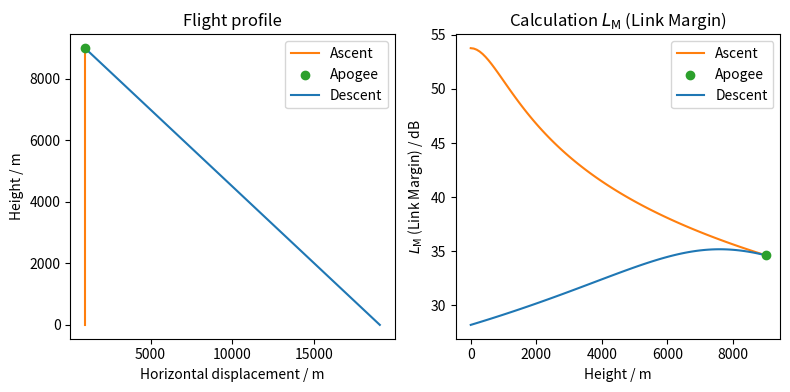

Write the Python code that produced this figure.
import matplotlib.pyplot as plt
import numpy as np

# Possible improvements of the calculation:
# - Qualified guess or even measurement of L_TX and L_RX
# - Specification receiver antenna gain G_RX
# - Inclusion of the real gain of the sending antenna G_TX
# - Realistic height profile

f = 869.5e+6                # 869.5 MHz radio frequency

P_TX = 27                   # Transmit signal strength RC1780HP-RC232
G_TX = 0                    # QFH-antenna gain (real gain not equal to 0 and dependant on the angle)
L_TX = 3                    # Transmit (cable, ...) losses (guess)

P_RX = -114                 # Minimum receive signal strength RC1780HP-RC232, alternative: P_RX = -118
G_RX = 10                   # Helix antenna gain, first guess
L_RX = 3                    # Receive (cable, ...) losses (guess)

displacement = np.append(np.linspace(1000, 1000, 100), np.linspace(1000, 19000, 100))       # Horizontaler Abstand
height = np.append(np.linspace(0, 9000, 100), np.linspace(9000, 0, 100))                    # Vertikaler Abstand
distance = np.sqrt(height**2 + displacement**2)                                             # Abstand

L_FS = 20 * np.log10((4 * np.pi * distance * f)/(2.998e+8))                                 # Freiraumdämpfung

L_M = P_TX - P_RX + G_TX + G_RX - L_FS - L_TX - L_RX                                        # Link Margin

print('\nMinimal Link Margin during the flight: ' + str(np.min(L_M)) + ' dB')

# Plot

plt.figure(figsize=(8,4), dpi = 300)

plt.subplot(1, 2, 1)
plt.plot(displacement[:100], height[:100], c = 'tab:orange', label = 'Ascent')
plt.scatter(displacement[100], height[100], c = 'tab:green', zorder = 3, label = 'Apogee')
plt.plot(displacement[100:], height[100:], c = 'tab:blue', label = 'Descent')
plt.title('Flight profile')
plt.xlabel('Horizontal displacement / m')
plt.ylabel('Height / m')
plt.legend()

plt.subplot(1, 2, 2)
plt.plot(height[:100], L_M[:100], c = 'tab:orange', label = 'Ascent')
plt.scatter(height[100], L_M[100], c = 'tab:green', zorder = 3, label = 'Apogee')
plt.plot(height[100:], L_M[100:], c = 'tab:blue', label = 'Descent')
plt.title('Calculation $L_\mathrm{M}$ (Link Margin)')
plt.xlabel('Height / m')
plt.ylabel('$L_\mathrm{M}$ (Link Margin) / dB')
plt.legend()

plt.tight_layout()

plt.savefig('linkbudget.png', bbox_inches = 'tight')